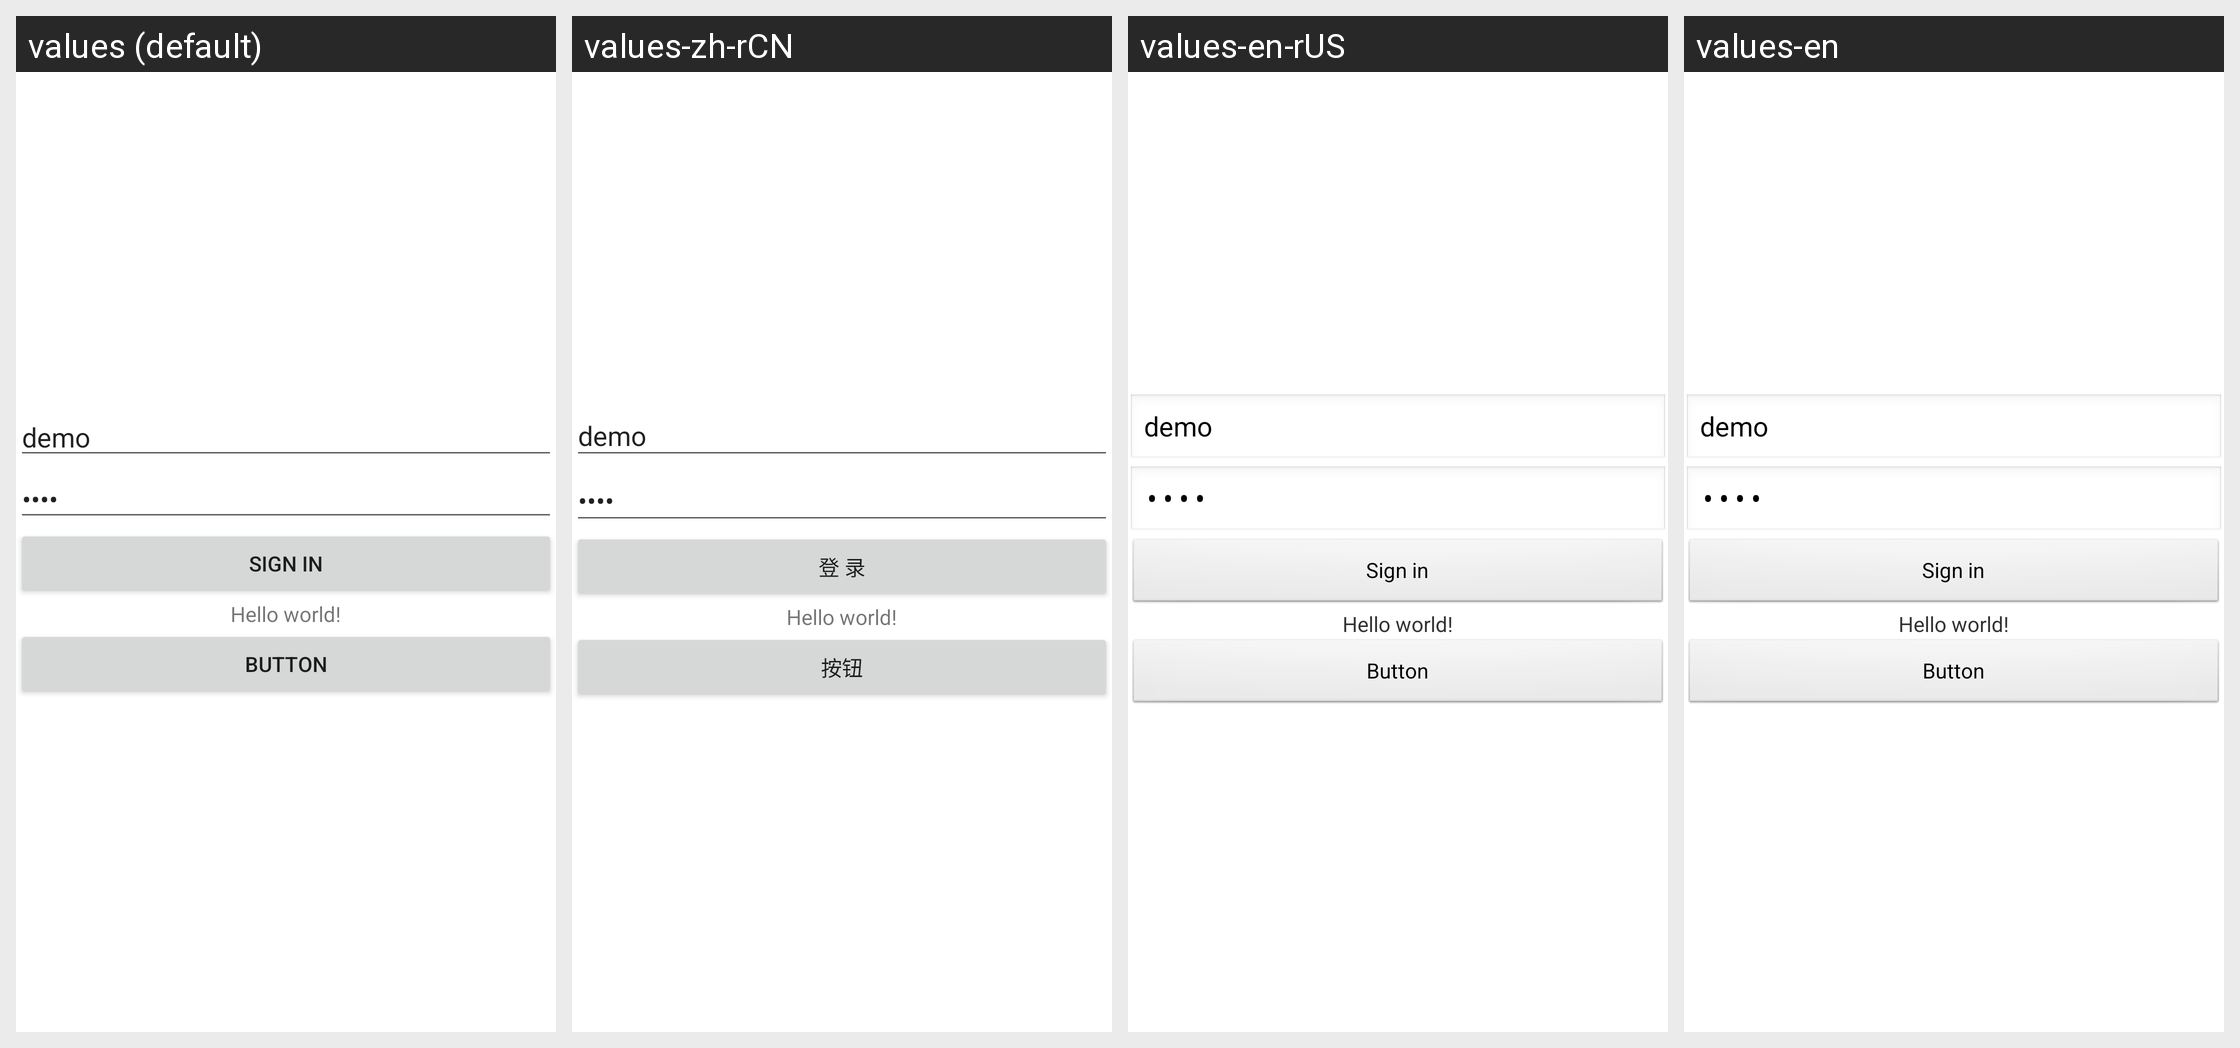

Translations of the strings shown on this Android screen, per locale in the grid:
Android screen res/layout/activity_main.xml rendered under 4 locales, left to right: values (default), values-zh-rCN, values-en-rUS, values-en. Device: Nexus 5 (rendered at 1080×1920; each locale shown at half size, 540×960, under a caption strip naming it); theme AppTheme.
Strings drawn on this screen, with the default value and each locale's value (text and hints the layout hard-codes, and strings that could not be matched under every locale, appear in the picture but are not listed):

sign_in
  values: Sign in
  values-zh-rCN: 登 录
  values-en-rUS: Sign in
  values-en: Sign in

hello_world
  values: Hello world!
  values-zh-rCN: Hello world!
  values-en-rUS: Hello world!
  values-en: Hello world!

button
  values: Button
  values-zh-rCN: 按钮
  values-en-rUS: Button
  values-en: Button
